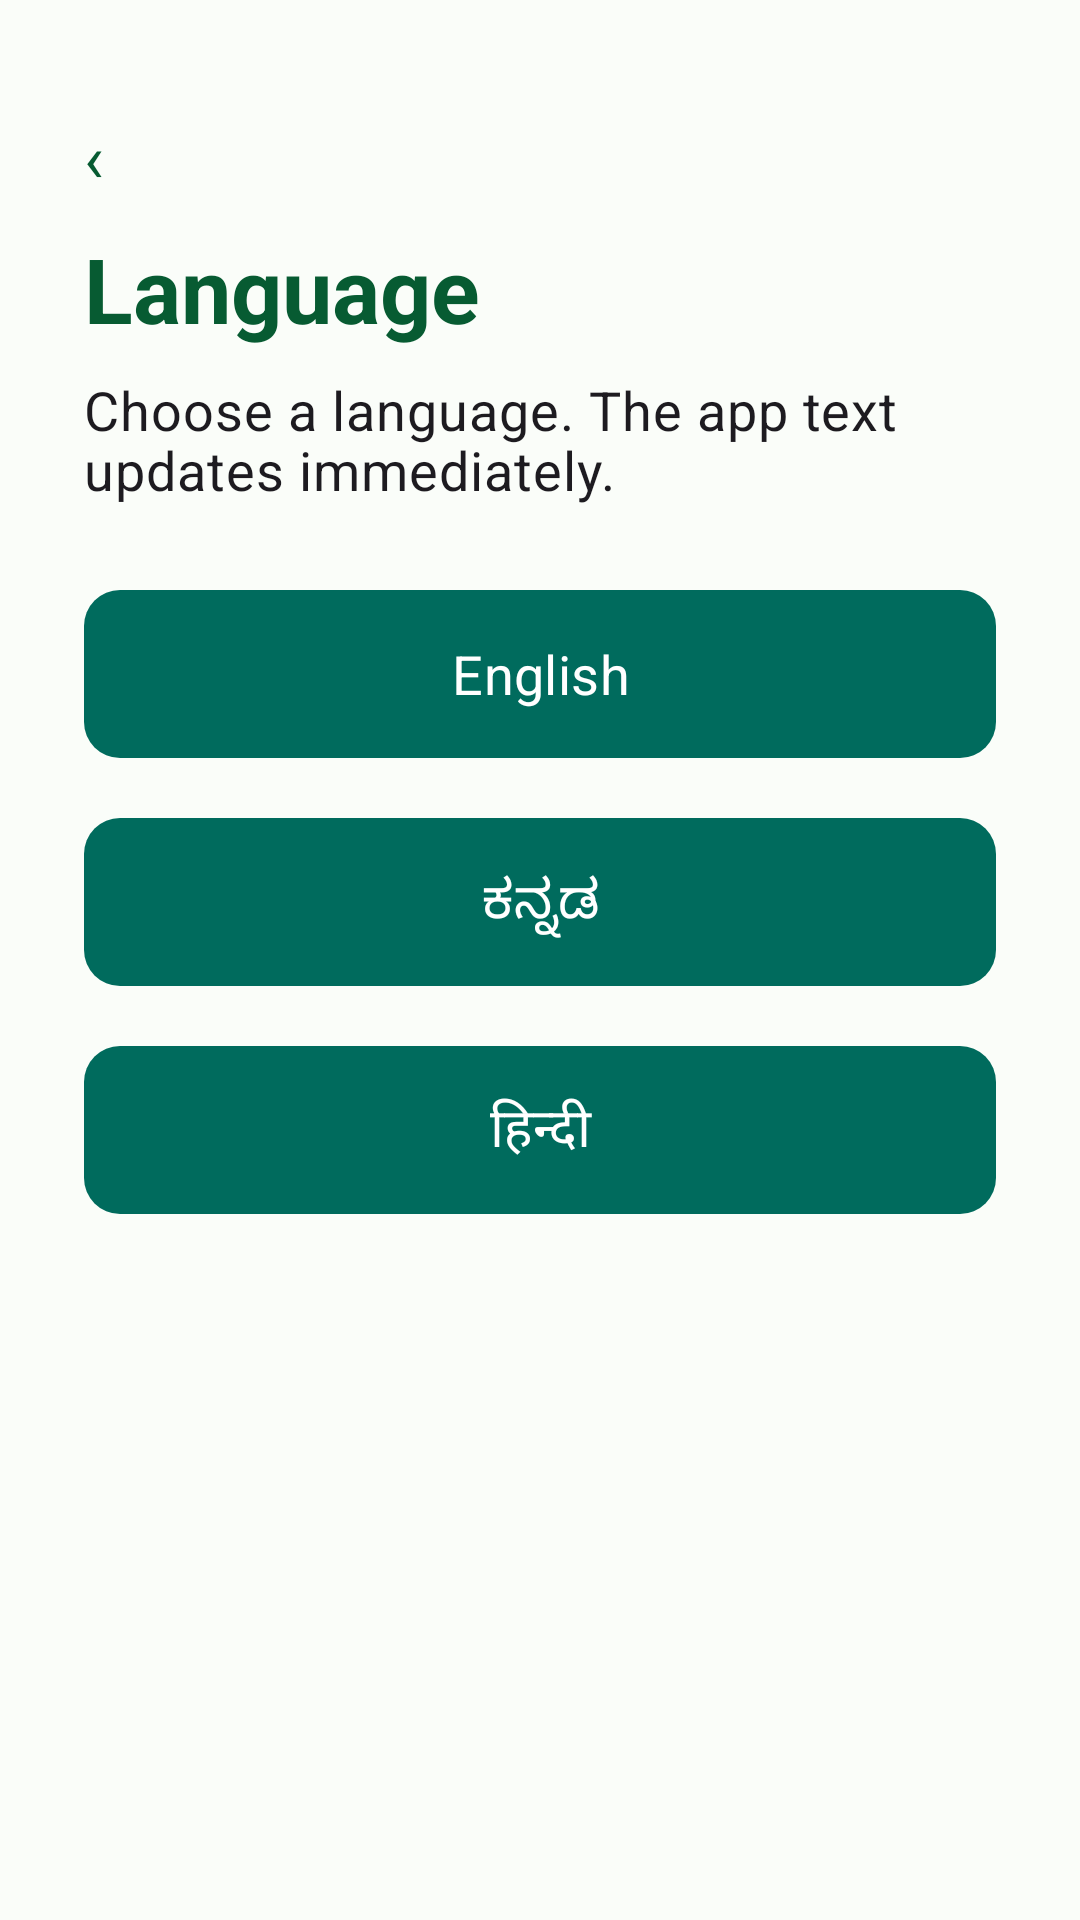

Layout XML and referenced resources for this Android screen:
<!-- AndroidManifest.xml: application theme Theme.NimmaGuru -->
<!-- res/layout/activity_language.xml -->
<?xml version="1.0" encoding="utf-8"?>
<LinearLayout xmlns:android="http://schemas.android.com/apk/res/android" android:layout_width="match_parent" android:layout_height="match_parent" android:background="@drawable/bg_app" android:orientation="vertical" android:padding="@dimen/screen_padding">
    <TextView android:id="@+id/backButton" style="@style/TextAppearance.NimmaGuru.Title" android:layout_width="wrap_content" android:layout_height="48dp" android:gravity="center" android:text="@string/back_arrow" android:textColor="@color/brand_green" />
    <TextView style="@style/TextAppearance.NimmaGuru.Headline" android:layout_width="match_parent" android:layout_height="wrap_content" android:text="@string/language" android:textColor="@color/brand_green" android:textStyle="bold" />
    <TextView style="@style/TextAppearance.NimmaGuru.Secondary" android:layout_width="match_parent" android:layout_height="wrap_content" android:layout_marginTop="8dp" android:text="@string/language_change_hint" />
    <com.google.android.material.button.MaterialButton android:id="@+id/englishButton" android:layout_width="match_parent" android:layout_height="@dimen/button_height" android:layout_marginTop="24dp" android:text="@string/english" />
    <com.google.android.material.button.MaterialButton android:id="@+id/kannadaButton" android:layout_width="match_parent" android:layout_height="@dimen/button_height" android:layout_marginTop="12dp" android:text="@string/kannada_language" />
    <com.google.android.material.button.MaterialButton android:id="@+id/hindiButton" android:layout_width="match_parent" android:layout_height="@dimen/button_height" android:layout_marginTop="12dp" android:text="@string/hindi_language" />
</LinearLayout>
<!-- resources referenced by this layout -->
<resources>
  <color name="brand_green">#075B32</color>
  <dimen name="button_height">64dp</dimen>
  <dimen name="screen_padding">28dp</dimen>
  <string name="back_arrow">‹</string>
  <string name="english">English</string>
  <string name="hindi_language">हिन्दी</string>
  <string name="kannada_language">ಕನ್ನಡ</string>
  <string name="language">Language</string>
  <string name="language_change_hint">Choose a language. The app text updates immediately.</string>
  <style name="TextAppearance.NimmaGuru.Headline" parent="TextAppearance.Material3.HeadlineMedium">
          <item name="android:textSize">@dimen/text_headline</item>
          <item name="android:lineSpacingExtra">4dp</item>
      </style>
  <style name="TextAppearance.NimmaGuru.Secondary" parent="TextAppearance.Material3.BodyMedium">
          <item name="android:textSize">@dimen/text_secondary</item>
          <item name="android:lineSpacingExtra">3dp</item>
      </style>
  <style name="TextAppearance.NimmaGuru.Title" parent="TextAppearance.Material3.TitleLarge">
          <item name="android:textSize">@dimen/text_title</item>
          <item name="android:lineSpacingExtra">3dp</item>
      </style>
  <dimen name="text_headline">30sp</dimen>
  <dimen name="text_secondary">18sp</dimen>
  <dimen name="text_title">22sp</dimen>
  <color name="primary">#006B5D</color>
  <color name="on_primary">#FFFFFF</color>
  <color name="primary_container">#92F7DF</color>
  <color name="on_primary_container">#00201B</color>
  <color name="secondary">#4A635D</color>
  <color name="on_secondary">#FFFFFF</color>
  <color name="secondary_container">#CCE8DF</color>
  <color name="on_secondary_container">#06201A</color>
  <color name="tertiary">#456179</color>
  <color name="on_tertiary">#FFFFFF</color>
  <color name="tertiary_container">#CCE5FF</color>
  <color name="on_tertiary_container">#001E30</color>
  <color name="background">#FAFDF9</color>
  <color name="surface">#FAFDF9</color>
  <color name="on_background">#191C1B</color>
  <color name="on_surface">#191C1B</color>
  <color name="surface_variant">#DBE5E0</color>
  <color name="on_surface_variant">#3F4945</color>
  <color name="outline">#6F7975</color>
  <style name="Widget.NimmaGuru.Button" parent="Widget.Material3.Button">
          <item name="android:minHeight">@dimen/button_height</item>
          <item name="android:textAllCaps">false</item>
          <item name="android:textAppearance">@style/TextAppearance.NimmaGuru.Button</item>
          <item name="cornerRadius">12dp</item>
      </style>
  <style name="Widget.NimmaGuru.Chip.Filter" parent="Widget.Material3.Chip.Filter">
          <item name="android:minHeight">@dimen/chip_min_height</item>
          <item name="android:textAppearance">@style/TextAppearance.NimmaGuru.Secondary</item>
      </style>
  <style name="TextAppearance.NimmaGuru.Button" parent="TextAppearance.Material3.LabelLarge">
          <item name="android:textSize">@dimen/text_button</item>
      </style>
  <dimen name="chip_min_height">48dp</dimen>
  <dimen name="text_button">18sp</dimen>
</resources>
